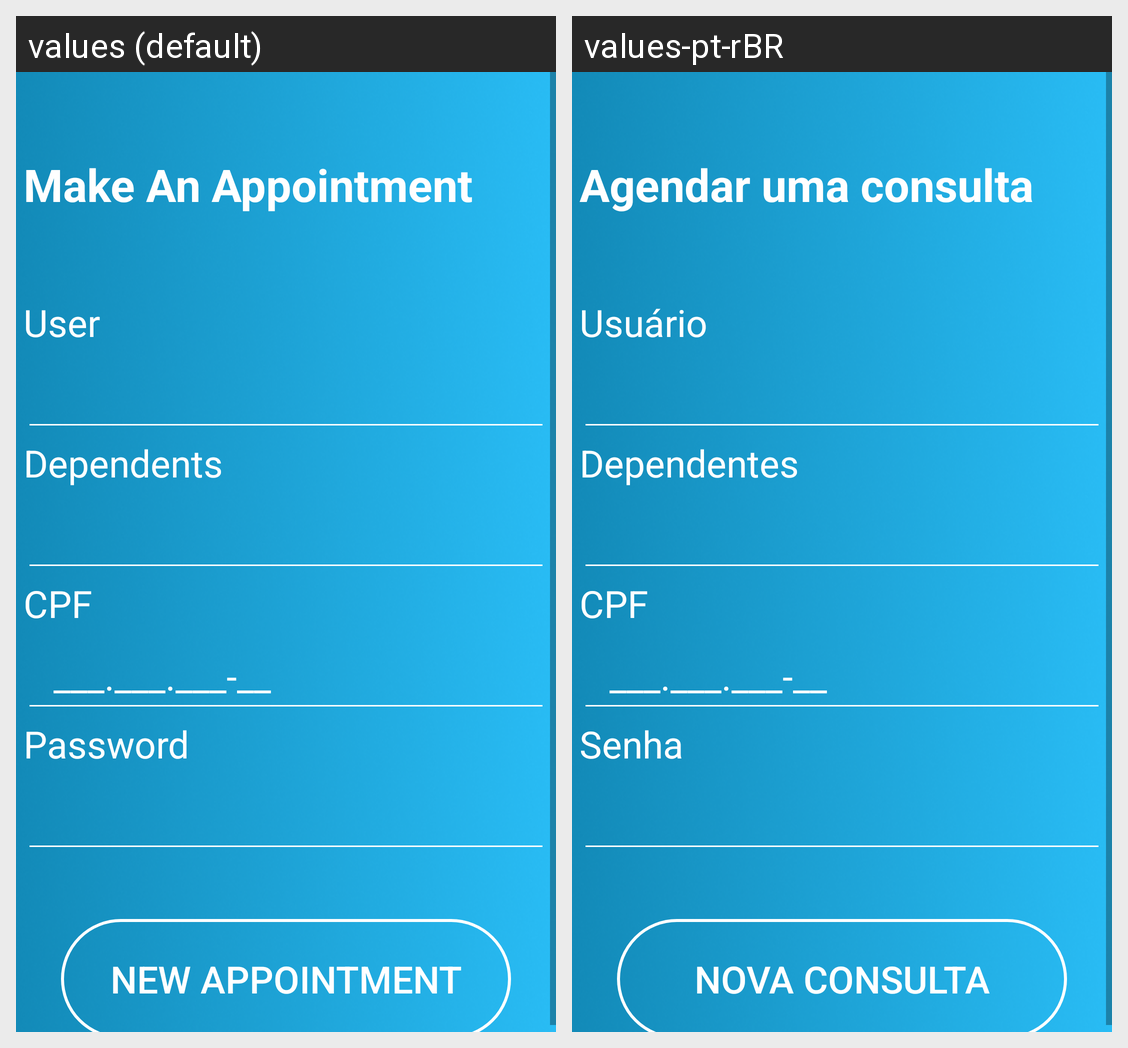

The Android screen above is rendered under two locales of the same app. Produce the string resources it draws, with the default and per-locale values.
Android screen res/layout/fragment_appointment_create.xml rendered under 2 locales, left to right: values (default), values-pt-rBR. Device: Nexus 5 (rendered at 1080×1920; each locale shown at half size, 540×960, under a caption strip naming it); theme Theme.Mediatore.NoActionBar.
Strings drawn on this screen, with the default value and each locale's value (text and hints the layout hard-codes, and strings that could not be matched under every locale, appear in the picture but are not listed):

make_appoint
  values: Make An Appointment
  values-pt-rBR: Agendar uma consulta

user
  values: User
  values-pt-rBR: Usuário

menu_dependent
  values: Dependents
  values-pt-rBR: Dependentes

cpf
  values: CPF
  values-pt-rBR: CPF

document_hint
  values: ___.___.___-__
  values-pt-rBR: ___.___.___-__

password
  values: Password
  values-pt-rBR: Senha

create_appointment
  values: New Appointment
  values-pt-rBR: Nova Consulta
